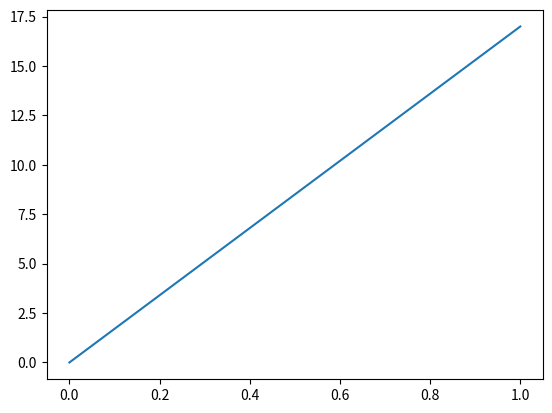

Here is the Python script that generated this plot:
# Example program
import matplotlib.pyplot as plt
plt.plot([0, 1], [0, 17])
plt.close()
